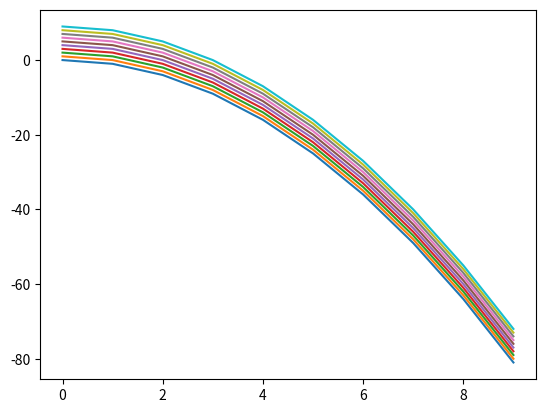

This chart was generated by the following Python code:
import matplotlib.pyplot as plt

f = lambda x, y : x - y
g = lambda x, y : y - x**2

A = []
for i in range(10):
	A.append([])
	for j in range(10):
		A[i].append(0)
for line in A:
	print(line)

for i in range(10):
	for j in range(10):
		A[i][j] = g(i,j)

plt.plot(A)
plt.show()